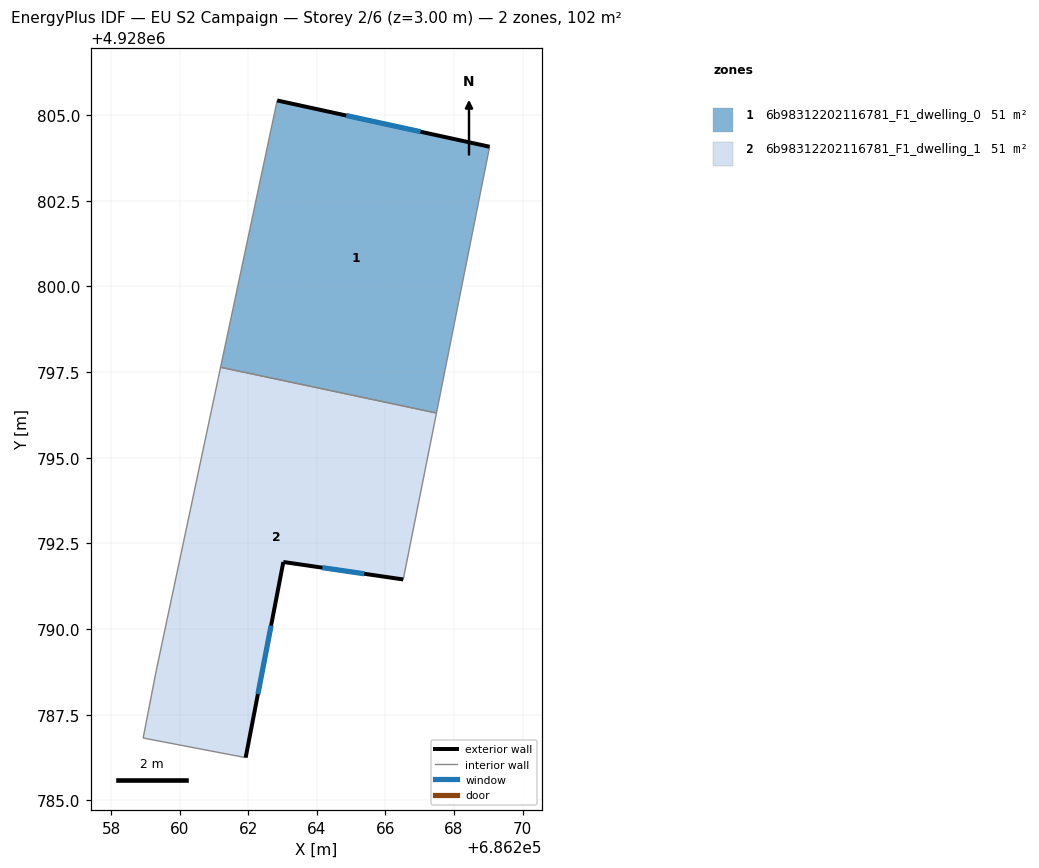
=== STOREY PLAN SPEC (per zone: floor XY polygon, exterior-wall plan segments, windows/doors) ===
zone 1: 6b98312202116781_F1_dwelling_0  (50.8 m²)
  floor: (686269.04, 4928804.08) (686267.49, 4928796.31) (686261.19, 4928797.64) (686262.84, 4928805.43)
  exterior wall: (686269.04, 4928804.08) – (686262.84, 4928805.43)  [6.3 m]
    window: (686267.02, 4928804.52) – (686264.86, 4928804.99)  [2.3 m²]
  interior walls: 3
zone 2: 6b98312202116781_F1_dwelling_1  (50.8 m²)
  floor: (686267.49, 4928796.31) (686266.52, 4928791.45) (686263.02, 4928791.96) (686261.92, 4928786.25) (686258.93, 4928786.82) (686259.31, 4928788.79) (686261.19, 4928797.64)
  exterior wall: (686263.02, 4928791.96) – (686266.52, 4928791.45)  [3.5 m]
    window: (686264.16, 4928791.79) – (686265.38, 4928791.61)  [1.3 m²]
  exterior wall: (686261.92, 4928786.25) – (686263.02, 4928791.96)  [5.8 m]
    window: (686262.28, 4928788.11) – (686262.66, 4928790.10)  [2.1 m²]
  interior walls: 5

=== DERIVED (storey summary) ===
Building: EU S2 Campaign
Storey: 2 of 6  (floor level z = 3.00 m)
Storey gross floor area: 101.6 m²
Zones on this storey: 2
  - 6b98312202116781_F1_dwelling_0: floor 50.8 m²; exterior wall 6.3 m (19.0 m²); 1 window(s) 2.3 m²; WWR 12.2%
  - 6b98312202116781_F1_dwelling_1: floor 50.8 m²; exterior wall 9.4 m (28.1 m²); 2 window(s) 3.4 m²; WWR 12.2%
Zone adjacency (shared interzone walls):
  - 6b98312202116781_F1_dwelling_0 ↔ 6b98312202116781_F1_dwelling_1